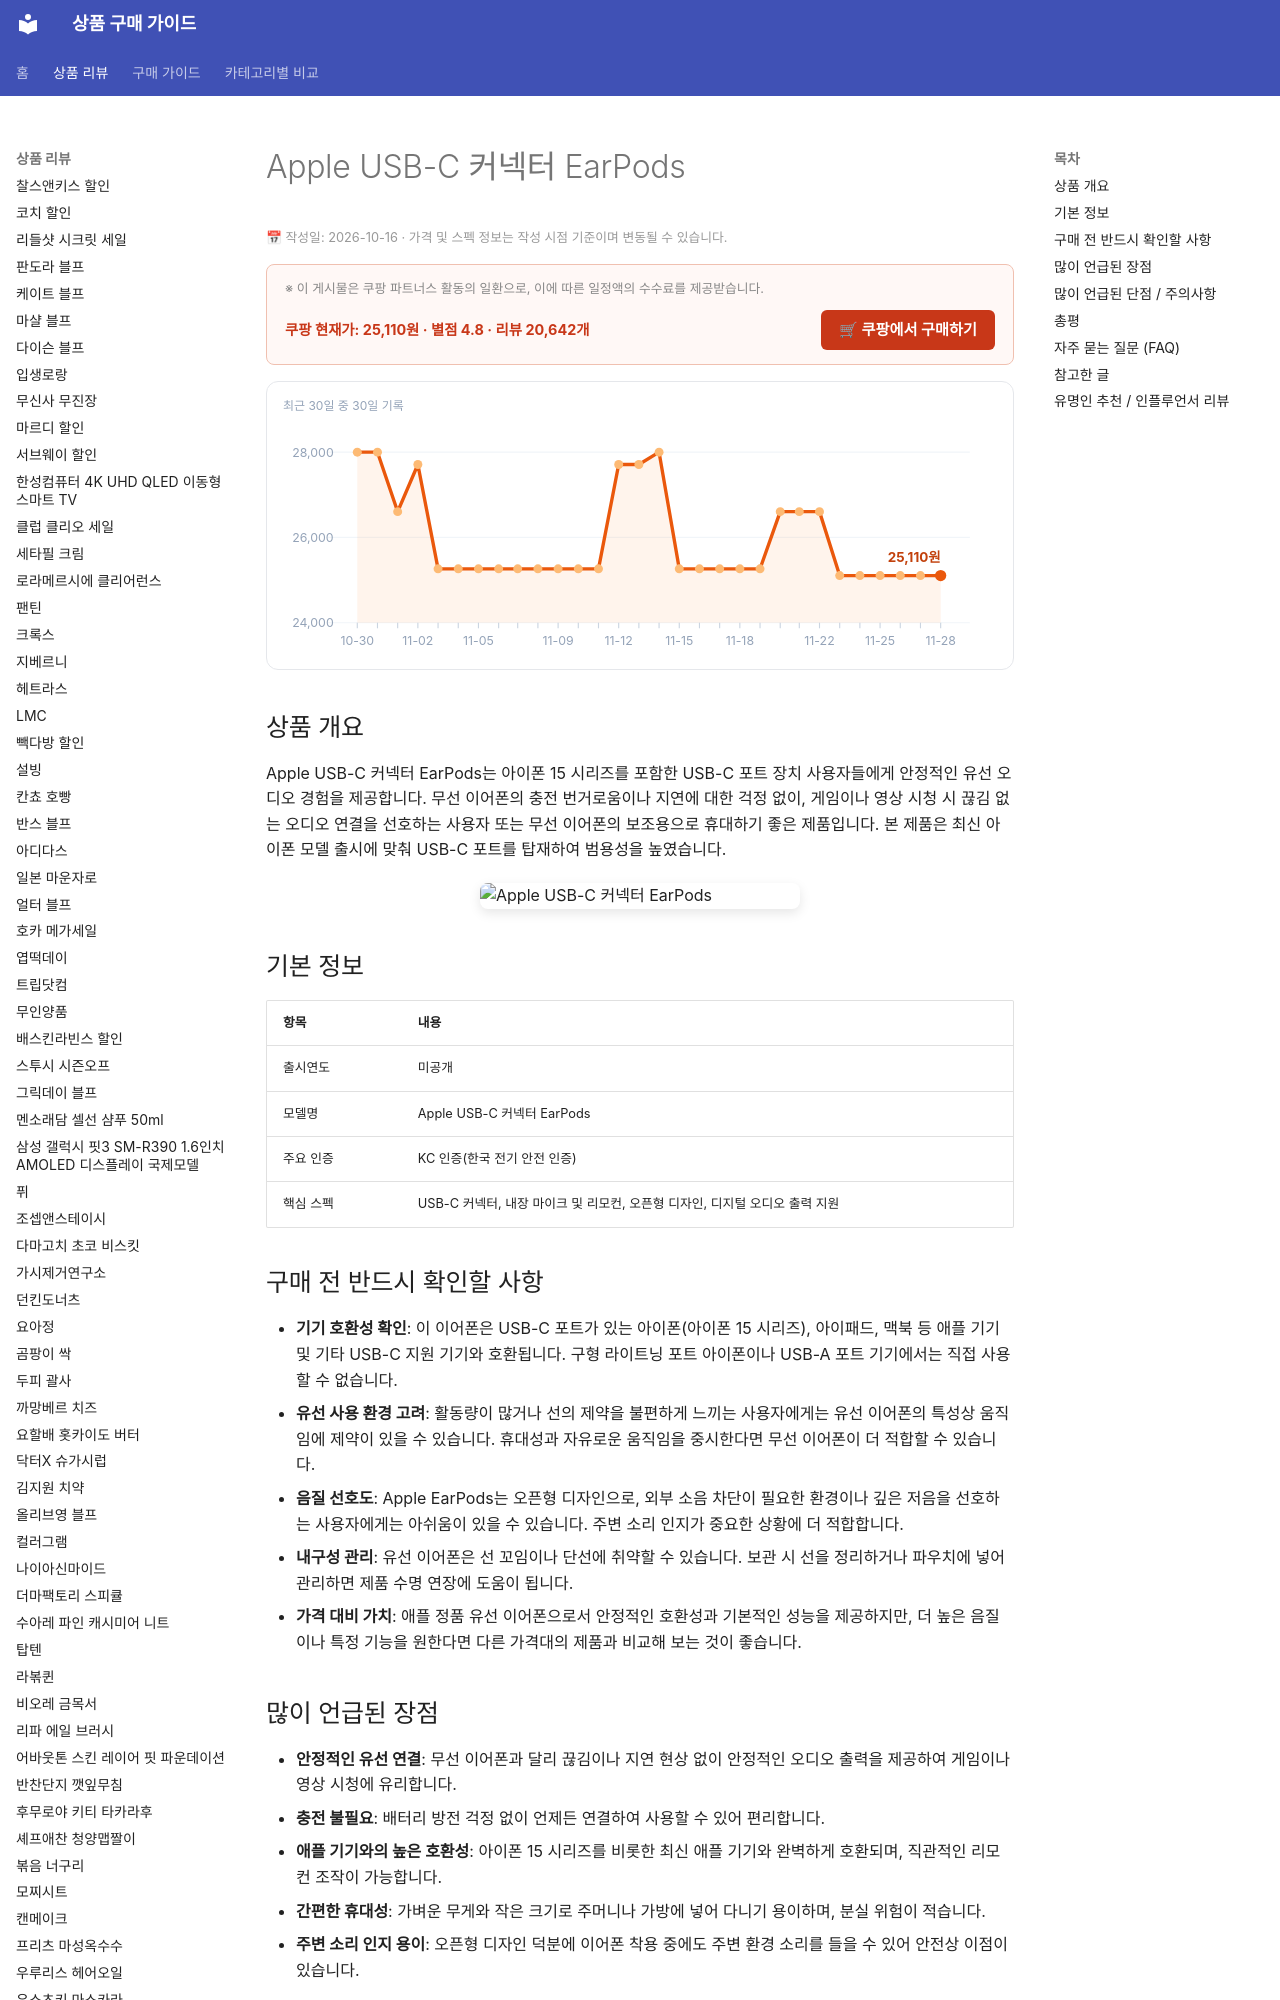

repository: buysense/product-research-wiki · page: products/apple-usb-c-earpods/index.html · generator: mkdocs

---
image: https://thumbnail.coupangcdn.com/thumbnails/remote/492x492ex/image/1025_amir_coupang_oct_80k/f4ad/0b8783dc665eaa6b7088efd8152d14d08f51878a3a5bb80b1eb67a60a775.jpg
title: Apple USB-C 커넥터 EarPods 구매 가이드
date: 2026-10-16
description: Apple USB-C 커넥터 EarPods는 아이폰 15 등 USB-C 기기 사용자에게 유선 연결의 안정성과 충전 걱정 없는 편의성을 제공하는 이어폰입니다.
contentUpdated: 2026-10-16
---
<!-- bs:jsonld -->
<script type="application/ld+json">
{
  "@context": "https://schema.org",
  "@type": "Product",
  "name": "Apple USB-C 커넥터 EarPods",
  "image": [
    "https://thumbnail.coupangcdn.com/thumbnails/remote/492x492ex/image/1025_amir_coupang_oct_80k/f4ad/0b8783dc665eaa6b7088efd8152d14d08f51878a3a5bb80b1eb67a60a775.jpg",
    "https://thumbnail.coupangcdn.com/thumbnails/remote/492x492ex/image/rs_quotation_api/xjplq4xx/fd04e5ee8fdb4577b09d2dcff052d147.jpg"
  ],
  "offers": {
    "@type": "Offer",
    "priceCurrency": "KRW",
    "price": "25110",
    "url": "https://link.coupang.com/a/hTOCOTUkNg",
    "availability": "https://schema.org/InStock",
    "priceValidUntil": "2026-12-05"
  },
  "aggregateRating": {
    "@type": "AggregateRating",
    "ratingValue": 4.8,
    "reviewCou
